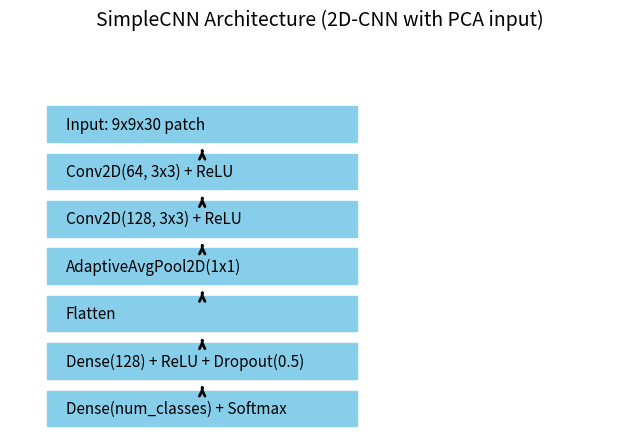

The script that saved this image:
import matplotlib.pyplot as plt

fig, ax = plt.subplots(figsize=(8, 5))
ax.axis('off')

layers = [
    'Input: 9x9x30 patch',
    'Conv2D(64, 3x3) + ReLU',
    'Conv2D(128, 3x3) + ReLU',
    'AdaptiveAvgPool2D(1x1)',
    'Flatten',
    'Dense(128) + ReLU + Dropout(0.5)',
    'Dense(num_classes) + Softmax'
]

x = [0.15, 0.15, 0.15, 0.15, 0.15, 0.15, 0.15]
y = [0.70, 0.54, 0.38, 0.22, 0.06, -0.10, -0.26]

for idx, layer in enumerate(layers):
    rect = plt.Rectangle((0.06, y[idx]), 0.5, 0.12, fill=True, color='skyblue', edgecolor='k')
    ax.add_patch(rect)
    ax.text(0.09, y[idx] + 0.06, layer, fontsize=11, verticalalignment='center')

# arrows
for i in range(len(layers)-1):
    ax.annotate('', xy=(0.31, y[i]-0.02), xytext=(0.31, y[i+1]+0.12), arrowprops=dict(arrowstyle='->', lw=2))

ax.set_xlim(0, 1)
ax.set_ylim(-0.3, 1)
ax.set_title('SimpleCNN Architecture (2D-CNN with PCA input)', fontsize=14, pad=20)

plt.savefig('architecture.png', dpi=200, bbox_inches='tight')
plt.close()
print('Saved architecture.png')
